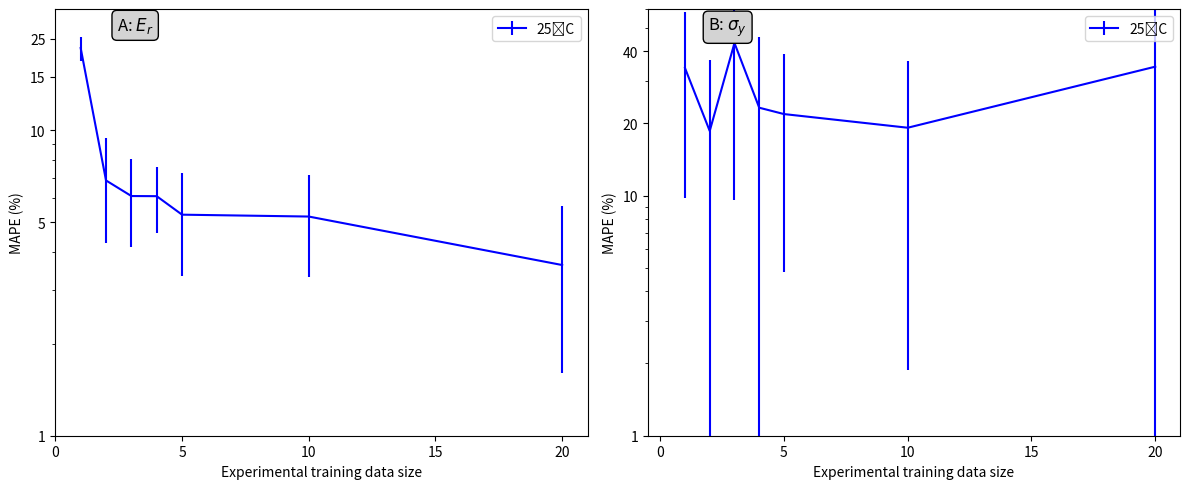

Recreate this plot in Python. (Note: this script raises an exception after producing the figure.)
import numpy as np
import matplotlib.pyplot as plt

n = [1, 2, 3, 4, 5, 10, 20]
n1 = n
Ti25E = [18.619205, 6.8593493, 6.0983825, 6.091887, 5.298505, 5.2244196, 3.6239312]
εTi25E = [1.6743975, 2.5646875, 1.9379541, 1.4813129, 1.9537387, 1.9212662, 2.01604]
Ti25σ = [34.068943, 18.617916, 43.272, 23.271488, 21.895184, 19.204937, 34.49958]
εTi25σ = [24.325975, 18.127224, 33.714092, 22.803173, 17.10482, 17.321714, 36.6192]

fig, (ax1, ax2) = plt.subplots(1, 2, figsize=(12, 5))
ax1.errorbar(n, Ti25E, yerr = εTi25E, color = 'blue', label = "25˚C")
ax1.set_yscale('log')
ax1.set_ylim([1, 25])
ax1.set_xlim([0, 21])
ax1.set_xticks([0, 5, 10, 15, 20])
ax1.set_yticks([1, 5, 10, 15, 20])
ax1.set_yticklabels([1, 5, 10, 15, 25])
ax1.legend()
ax1.set_ylabel("MAPE (%)")
ax1.set_xlabel("Experimental training data size")
ax1.annotate("A: $E_{r}$", xy=(0.15, 0.95), xycoords="axes fraction",
              fontsize=12, ha="center",
              bbox=dict(boxstyle="round,pad=0.3", edgecolor="black", facecolor="lightgray"))

ax2.errorbar(n1, Ti25σ, yerr = εTi25σ, color = 'blue', label = "25˚C")
ax2.set_yscale('log')
ax2.set_ylim([1, 60])
ax2.set_xlim([-0.5, 21])
ax2.set_xticks([0, 5, 10, 15, 20])
ax2.set_yticks([1, 10, 20, 40])
ax2.set_yticklabels([1, 10, 20, 40])
ax2.legend()
ax2.set_ylabel("MAPE (%)")
ax2.set_xlabel("Experimental training data size")
plt.subplots_adjust(bottom=0.180)
fig.tight_layout()
ax2.annotate("B: $\sigma_{y}$", xy=(0.15, 0.95), xycoords="axes fraction",
              fontsize=12, ha="center",
              bbox=dict(boxstyle="round,pad=0.3", edgecolor="black", facecolor="lightgray"))
plt.savefig("/Users/<user>/Desktop/figure1.jpeg", dpi=800, bbox_inches="tight")
plt.show()